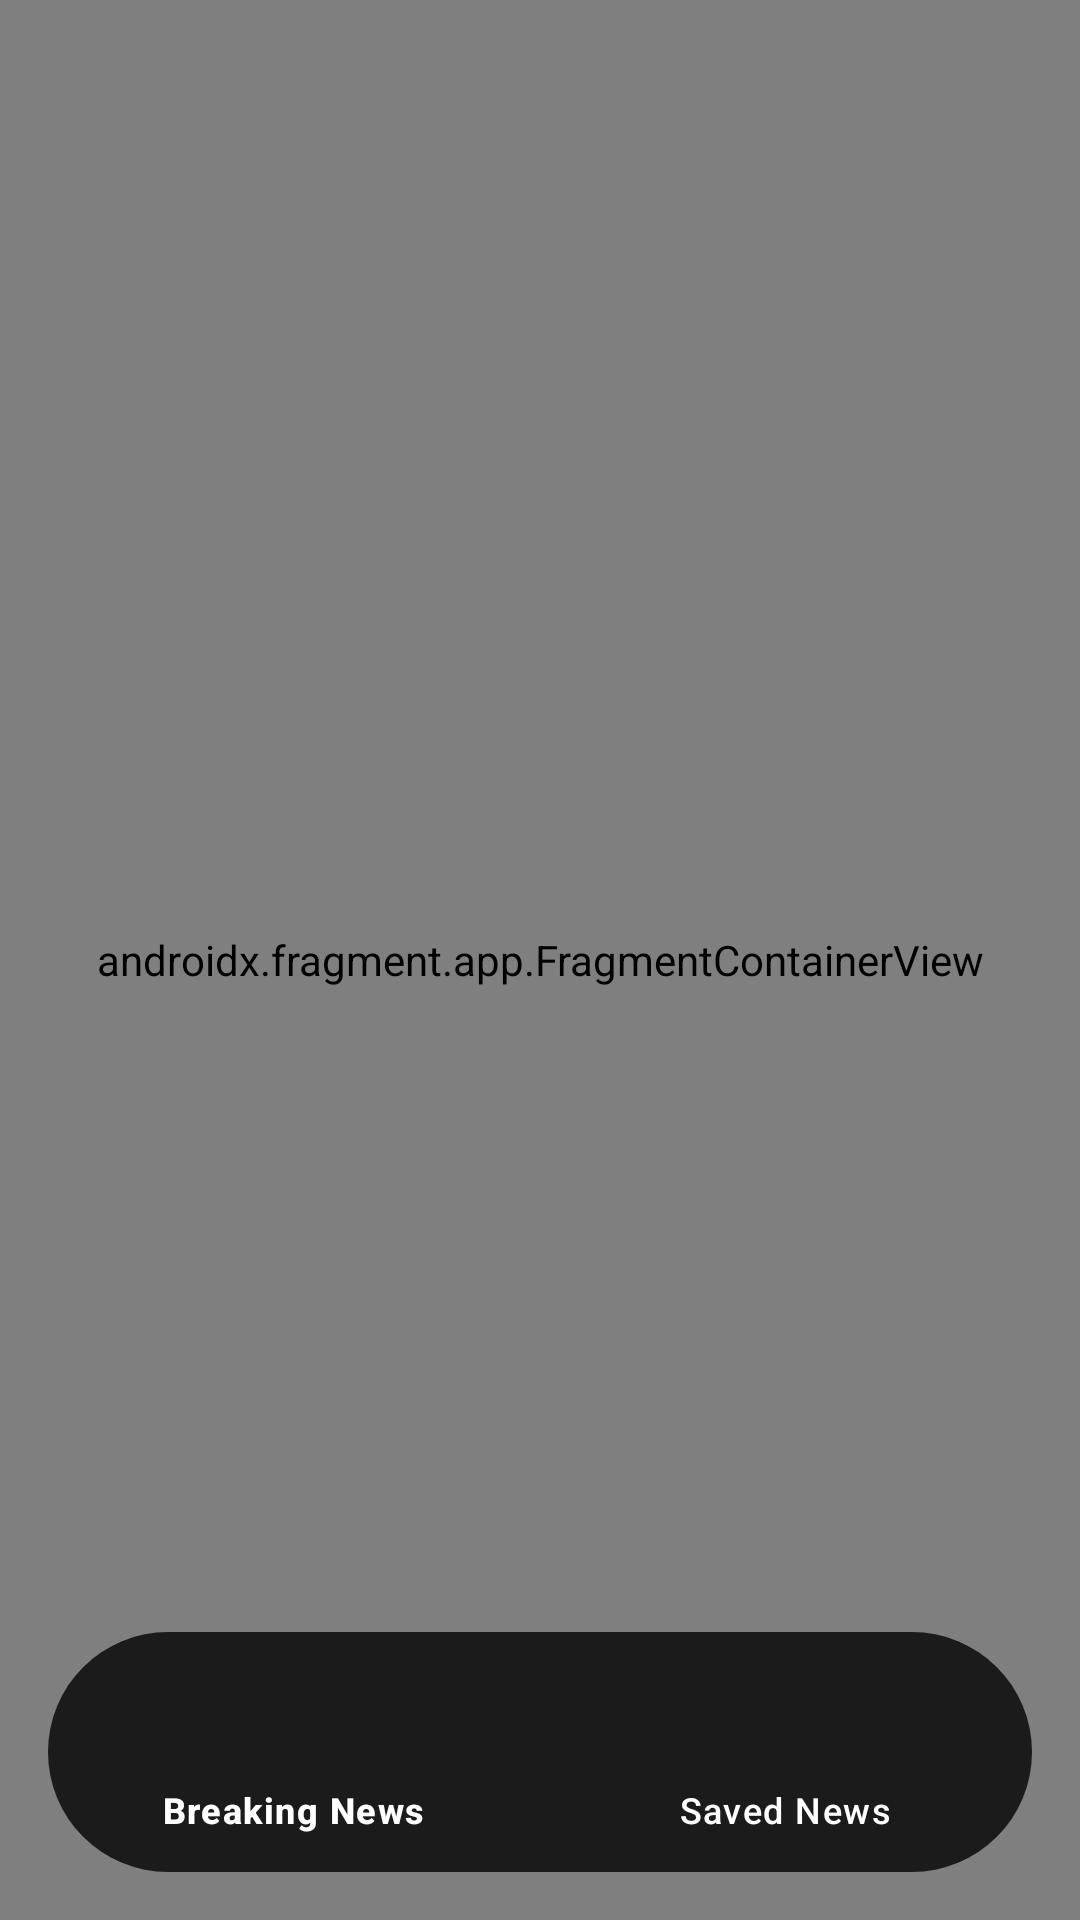

Layout XML and referenced resources for this Android screen:
<!-- AndroidManifest.xml: application theme Theme.MvvmNewsApp -->
<!-- res/layout/activity_main.xml -->
<?xml version="1.0" encoding="utf-8"?>
<androidx.constraintlayout.widget.ConstraintLayout xmlns:android="http://schemas.android.com/apk/res/android"
    xmlns:app="http://schemas.android.com/apk/res-auto"
    xmlns:tools="http://schemas.android.com/tools"
    android:layout_width="match_parent"
    android:layout_height="match_parent"
    tools:context=".ui.MainActivity"
    >


    <com.google.android.material.bottomnavigation.BottomNavigationView
        android:id="@+id/bottomNavBar"
        android:layout_width="0dp"
        android:layout_height="wrap_content"
        android:layout_margin="16dp"
        android:background="@drawable/bottom_nav_bar_bg"
        app:elevation="15dp"
        app:itemIconTint="@color/bottomNavBarIndicator"
        app:itemTextColor="@color/bottomNavBarIndicator"
        app:layout_constraintBottom_toBottomOf="parent"
        app:layout_constraintEnd_toEndOf="parent"
        app:layout_constraintStart_toStartOf="parent"
        app:menu="@menu/bottom_nav_menu" />

    <androidx.fragment.app.FragmentContainerView
        android:id="@+id/navHostFragment"
        android:name="androidx.navigation.fragment.NavHostFragment"
        android:layout_width="0dp"
        android:layout_height="0dp"

        app:defaultNavHost="true"
        app:layout_constraintBottom_toBottomOf="parent"
        app:layout_constraintEnd_toEndOf="parent"
        app:layout_constraintHorizontal_bias="0.0"
        app:layout_constraintStart_toStartOf="parent"
        app:layout_constraintTop_toTopOf="parent"
        app:layout_constraintVertical_bias="0.0"
        app:navGraph="@navigation/bottom_nav" />

</androidx.constraintlayout.widget.ConstraintLayout>
<!-- resources referenced by this layout -->
<resources>
  <color name="bottomNavBarIndicator">#FFFFFF</color>
  <!-- drawable bottom_nav_bar_bg (drawable) -->
  <?xml version="1.0" encoding="utf-8"?>
  <shape android:shape="rectangle"  xmlns:android="http://schemas.android.com/apk/res/android">
  
      <solid android:color="@color/bottomNavBarColor" />
  
      <corners
  
          android:radius="100dp"
          />
  
  
  </shape>
  <style name="Theme.MvvmNewsApp" parent="Base.Theme.MvvmNewsApp" />
  <color name="bottomNavBarColor">#1C1B1B</color>
  <style name="Base.Theme.MvvmNewsApp" parent="Theme.Material3.DayNight.NoActionBar">
          
          
      </style>
</resources>
